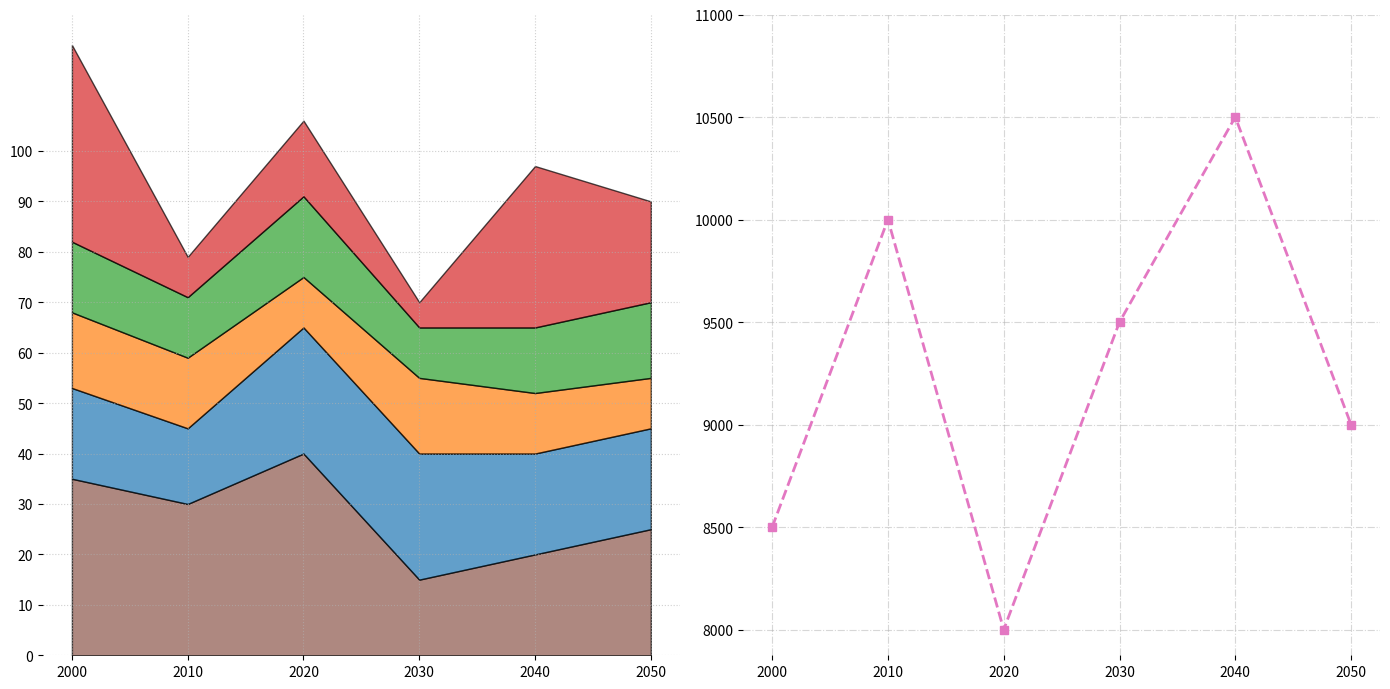

Reproduce this figure in Python.
import matplotlib.pyplot as plt
import numpy as np

years = np.arange(2000, 2051, 10)
energy_sources = ['Coal', 'Natural Gas', 'Nuclear', 'Hydroelectric', 'Renewables']

coal = [35, 30, 40, 15, 20, 25]
natural_gas = [18, 15, 25, 25, 20, 20]
nuclear = [15, 14, 10, 15, 12, 10]
hydroelectric = [14, 12, 16, 10, 13, 15]
renewables = [39, 8, 15, 5, 32, 20]
data = np.vstack([coal, natural_gas, nuclear, hydroelectric, renewables])

total_energy_consumption = [8500, 10000, 8000, 9500, 10500, 9000]

fig, (ax2, ax1) = plt.subplots(nrows=1, ncols=2, figsize=(14, 7))

colors = ['#8c564b', '#1f77b4', '#ff7f0e', '#2ca02c', '#d62728']
ax2.stackplot(years, data, colors=colors, alpha=0.7, edgecolor='black')
ax2.set_xticks(years)
ax2.set_yticks(np.arange(0, 101, 10))
ax2.grid(True, linestyle=':', alpha=0.6)

ax1.plot(years, total_energy_consumption, marker='s', color='#e377c2', linestyle='--', linewidth=2)
ax1.set_xticks(years)
ax1.set_yticks(np.arange(8000, 11001, 500))
ax1.grid(True, linestyle='-.', alpha=0.5)

for spine in ax1.spines.values():
    spine.set_visible(False)
for spine in ax2.spines.values():
    spine.set_visible(False)

plt.tight_layout()
plt.show()
